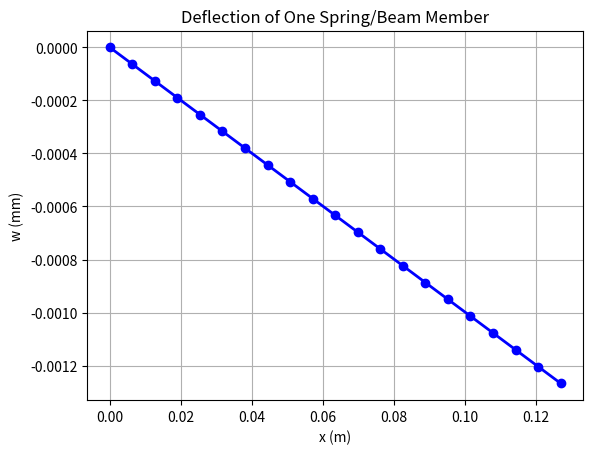

Write the Python code that produced this figure.
# AERO431 Final Structures Project
# FEM analysis for one beam/spring member
# Then combines two stacked springs in series
# and multiple paths in parallel

import numpy as np
import matplotlib.pyplot as plt

# ------------------------------------------------------------
# Constants
# ------------------------------------------------------------

E = 3600e6       # Pa, change to your material
nu = 0.35
G = E / (2 * (1 + nu))

#upper spring constant
k_top=1141     #N-m

#lower spring constant
k_bot=1369.2   #N-m

# Geometry of ONE small spring/beam member
L = 0.127       # m, CHANGE to length of one spring
c = 0.0381     # m, width
t = 0.002032     # m, thickness

A = c * t
I = c * t**3 / 12.0
J = (1/3) * c * t**3

# Load
P_total = 5.0 * 4.44822   # 5 lb in N

# Number of identical load paths around structure
n_paths = 8            

# Load per path
P_path = P_total / n_paths

# Since each path has two springs in series,
# analyze ONE spring using the same path load
Px = -P_path
Pz = 0.0
M_end = 0.0

# Mesh
n_elements = 20
x_mesh = np.linspace(0, L, n_elements + 1)
h = L / n_elements

# ------------------------------------------------------------
# 2D frame element stiffness
# local DOFs = [u1, w1, theta1, u2, w2, theta2]
# ------------------------------------------------------------

def frame_element_stiffness(E, A, I, h):
    k = np.zeros((6, 6))

    # Axial stiffness EA
    k[0, 0] = E*A/h
    k[0, 3] = -E*A/h
    k[3, 0] = -E*A/h
    k[3, 3] = E*A/h

    # Bending stiffness EI
    k[1, 1] = 12*E*I/h**3
    k[1, 2] = 6*E*I/h**2
    k[1, 4] = -12*E*I/h**3
    k[1, 5] = 6*E*I/h**2

    k[2, 1] = 6*E*I/h**2
    k[2, 2] = 4*E*I/h
    k[2, 4] = -6*E*I/h**2
    k[2, 5] = 2*E*I/h

    k[4, 1] = -12*E*I/h**3
    k[4, 2] = -6*E*I/h**2
    k[4, 4] = 12*E*I/h**3
    k[4, 5] = -6*E*I/h**2

    k[5, 1] = 6*E*I/h**2
    k[5, 2] = 2*E*I/h
    k[5, 4] = -6*E*I/h**2
    k[5, 5] = 4*E*I/h

    return k

# ------------------------------------------------------------
# Assemble global stiffness matrix for ONE spring
# ------------------------------------------------------------

n_nodes = n_elements + 1
n_dof = 3 * n_nodes

K = np.zeros((n_dof, n_dof))
F = np.zeros(n_dof)

for e in range(n_elements):
    ke = frame_element_stiffness(E, A, I, h)

    dofs = [
        3*e,
        3*e + 1,
        3*e + 2,
        3*(e+1),
        3*(e+1) + 1,
        3*(e+1) + 2
    ]

    for i in range(6):
        for j in range(6):
            K[dofs[i], dofs[j]] += ke[i, j]

# Apply load at free end of one spring
end_node = n_nodes - 1

F[3*end_node] += Px
F[3*end_node + 1] += Pz
F[3*end_node + 2] += M_end

# Fixed left end
fixed_dofs = [0, 1, 2]
free_dofs = np.setdiff1d(np.arange(n_dof), fixed_dofs)

K_reduced = K[np.ix_(free_dofs, free_dofs)]
F_reduced = F[free_dofs]

U = np.zeros(n_dof)
U[free_dofs] = np.linalg.solve(K_reduced, F_reduced)

# ------------------------------------------------------------
# One spring results
# ------------------------------------------------------------

u_tip = U[3*end_node]
w_tip = U[3*end_node + 1]
theta_tip = U[3*end_node + 2]

delta_spring = abs(w_tip)

k_spring = P_path / delta_spring

# ------------------------------------------------------------
# Two stacked springs in series
# ------------------------------------------------------------

delta_path = 2.0 * delta_spring
k_path = k_spring / 2.0

# ------------------------------------------------------------
# Multiple paths in parallel
# ------------------------------------------------------------

k_global = n_paths * k_path
delta_global = P_total / k_global

# ------------------------------------------------------------
# Print results
# ------------------------------------------------------------

print("ONE SPRING FEM RESULTS")
print(f"Load per path = {P_path:.4f} N")
print(f"One spring vertical deflection = {1000*delta_spring:.4f} mm")
print(f"One spring stiffness = {k_spring:.4f} N/m")
print()

print("TWO STACKED SPRINGS IN SERIES")
print(f"Deflection of one full path = {1000*delta_path:.4f} mm")
print(f"Stiffness of one full path = {k_path:.4f} N/m")
print()

print("GLOBAL STRUCTURE")
print(f"Number of paths = {n_paths}")
print(f"Global stiffness = {k_global:.4f} N/m")
print(f"Global deflection under 5 lb = {1000*delta_global:.4f} mm")
print(f"Global deflection under 5 lb = {delta_global/0.0254:.4f} in")

# ------------------------------------------------------------
# Plot one spring deformation
# ------------------------------------------------------------

xs = x_mesh
us = U[0::3]

plt.figure()
plt.plot(xs, 1000*us, 'bo-', lw=2)
plt.xlabel('x (m)')
plt.ylabel('w (mm)')
plt.title('Deflection of One Spring/Beam Member')
plt.grid(True)
plt.show()

#The finite element model shown here represents one spring path as an equivalent beam 
# with stiffness EI. The resulting deflection plot illustrates the overall flexibility 
# of the spring path under load. In the actual structure, deformation would be distributed 
# among the curved segments of the spring, causing the S-shaped geometry to partially 
# straighten while remaining in the elastic range.
